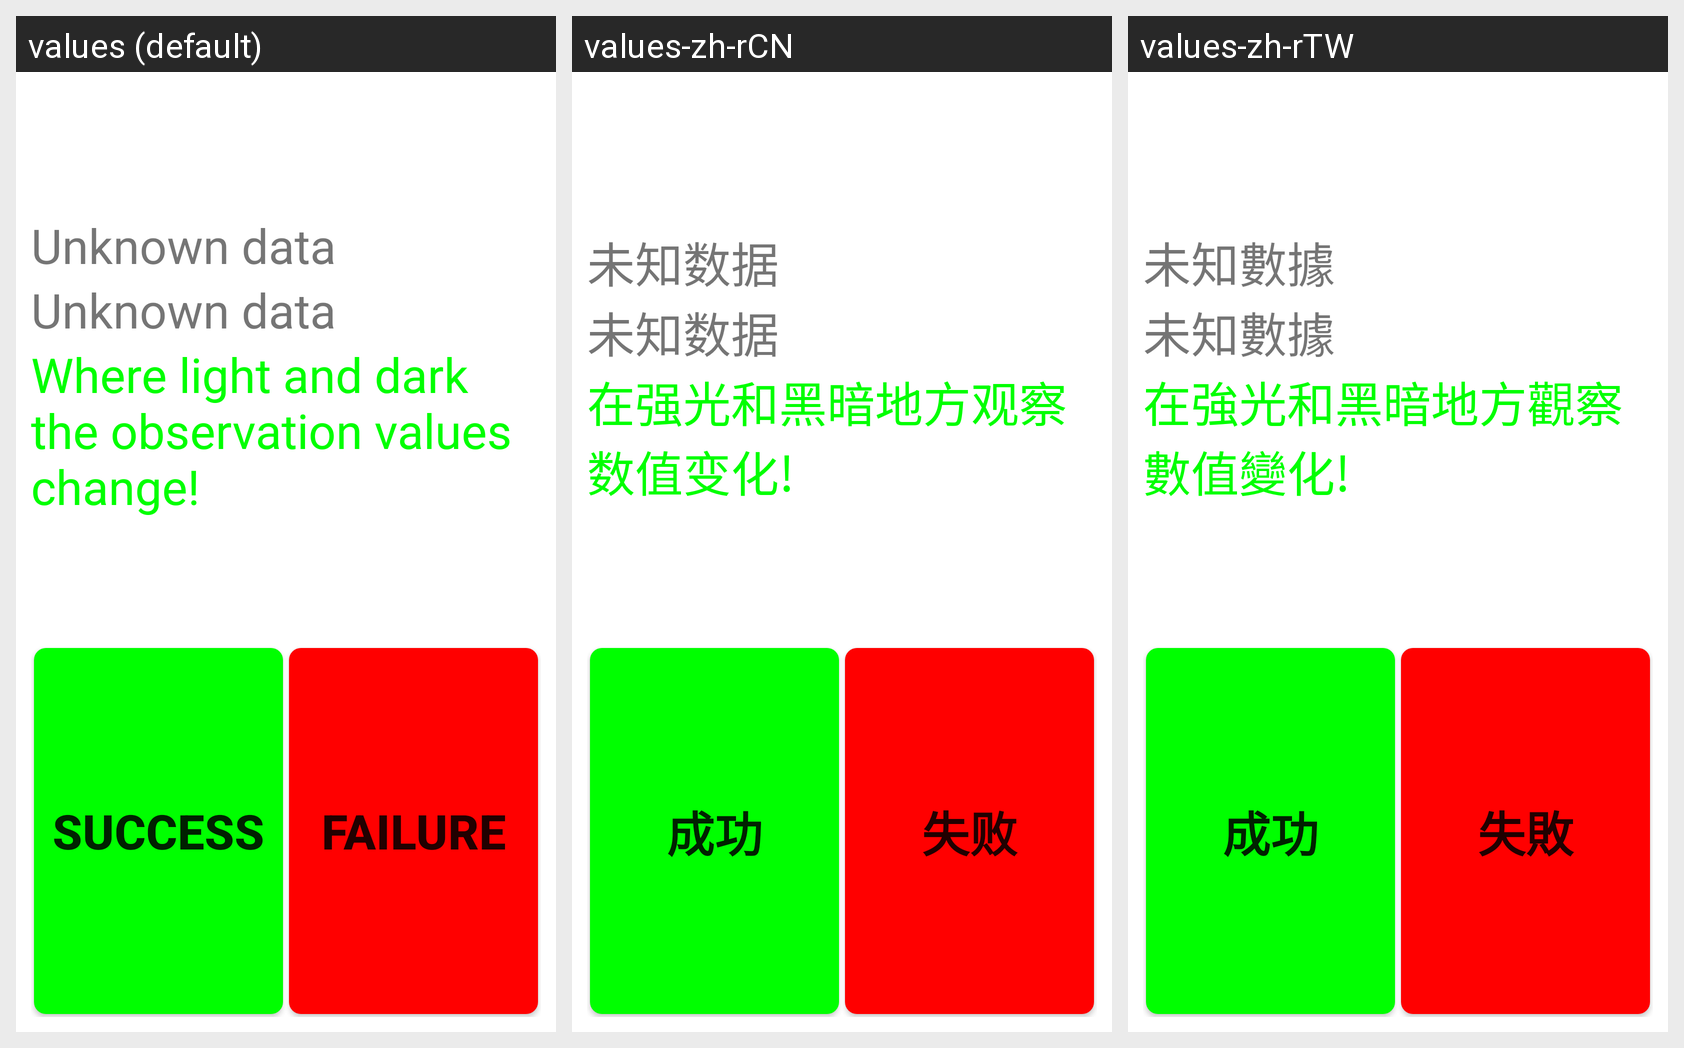

Translations of the strings shown on this Android screen, per locale in the grid:
Android screen res/layout/lsensor.xml rendered under 3 locales, left to right: values (default), values-zh-rCN, values-zh-rTW. Device: Nexus 5 (rendered at 1080×1920; each locale shown at half size, 540×960, under a caption strip naming it); theme Theme.MaterialComponents.DayNight.NoActionBar.
Strings drawn on this screen, with the default value and each locale's value (text and hints the layout hard-codes, and strings that could not be matched under every locale, appear in the picture but are not listed):

LSensor_default_text
  values: Unknown data
  values-zh-rCN: 未知数据
  values-zh-rTW: 未知數據

LSensor_tips
  values: Where light and dark the observation values change!
  values-zh-rCN: 在强光和黑暗地方观察数值变化!
  values-zh-rTW: 在強光和黑暗地方觀察數值變化!

Success
  values: Success
  values-zh-rCN: 成功
  values-zh-rTW: 成功

Failed
  values: Failure
  values-zh-rCN: 失败
  values-zh-rTW: 失敗
